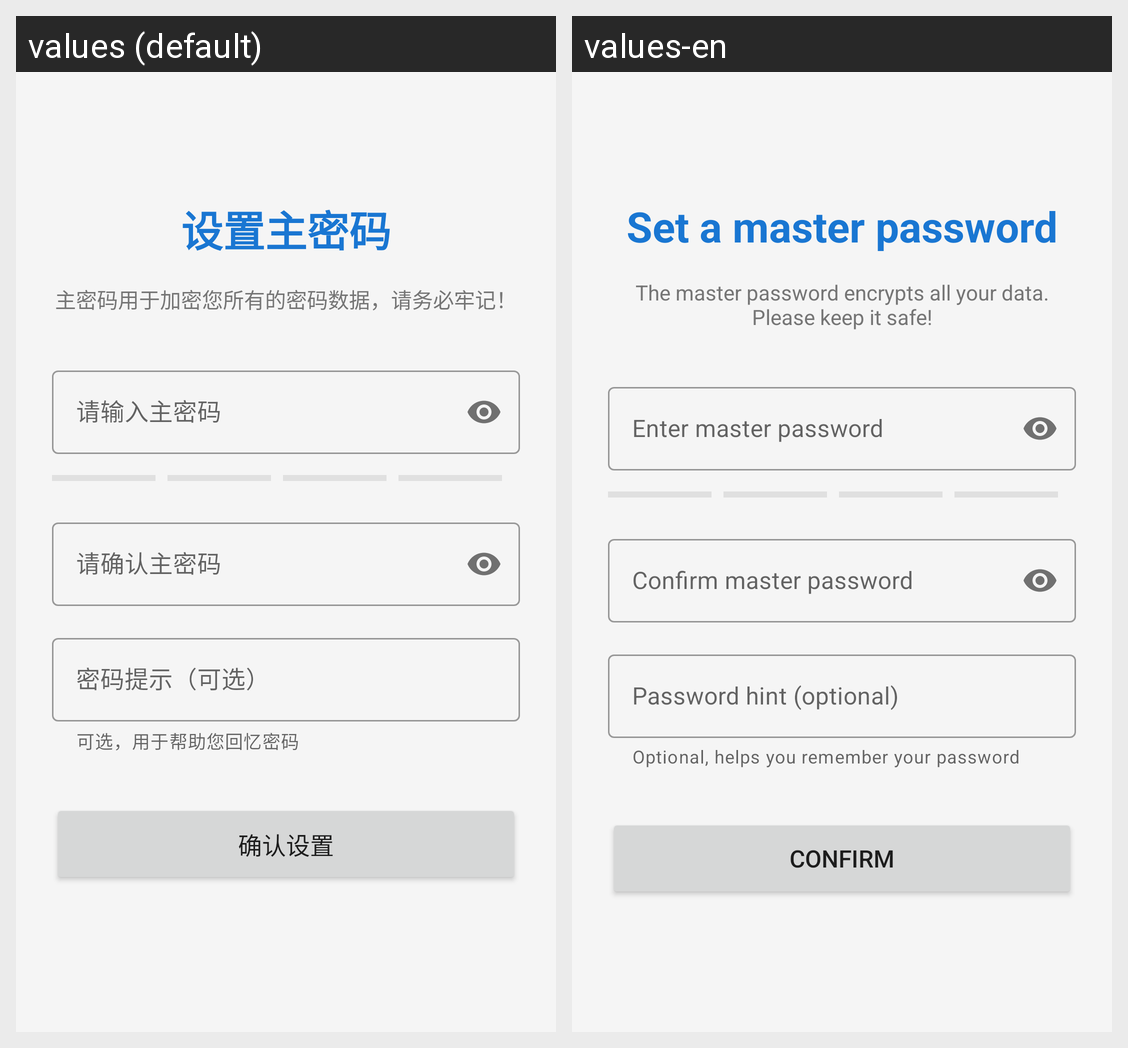

Locale-by-locale string values for the Android screen shown in this grid:
Android screen res/layout/activity_register.xml rendered under 2 locales, left to right: values (default), values-en. Device: Nexus 5 (rendered at 1080×1920; each locale shown at half size, 540×960, under a caption strip naming it); theme Theme.PasswordManager.NoActionBar.
Strings drawn on this screen, with the default value and each locale's value (text and hints the layout hard-codes, and strings that could not be matched under every locale, appear in the picture but are not listed):

register_title
  values: 设置主密码
  values-en: Set a master password

register_subtitle
  values: 主密码用于加密您所有的密码数据，请务必牢记！
  values-en: The master password encrypts all your data. Please keep it safe!

hint_enter_master_password
  values: 请输入主密码
  values-en: Enter master password

hint_confirm_master_password
  values: 请确认主密码
  values-en: Confirm master password

helper_password_hint_optional
  values: 可选，用于帮助您回忆密码
  values-en: Optional, helps you remember your password

hint_password_hint_optional
  values: 密码提示（可选）
  values-en: Password hint (optional)

register_confirm
  values: 确认设置
  values-en: Confirm
